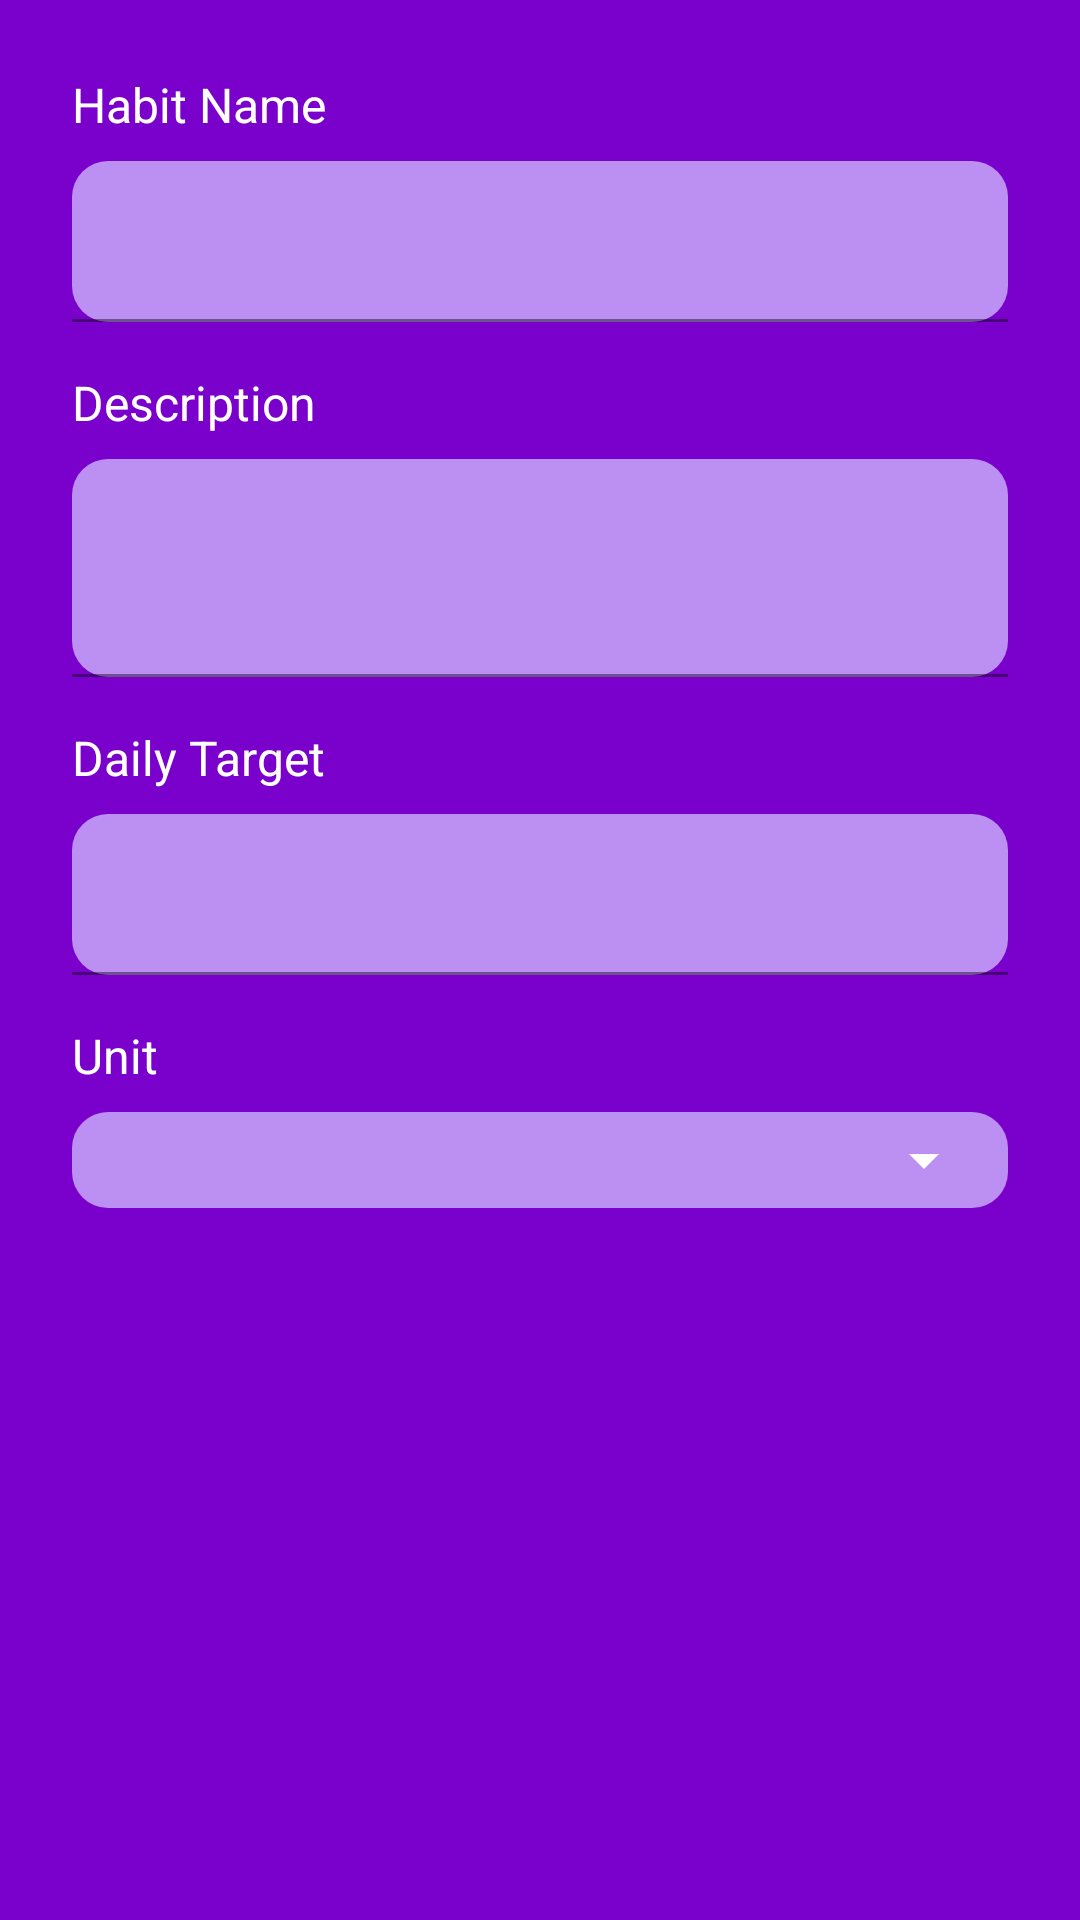

Write the Android layout XML for this screen, with the resource values it uses.
<!-- AndroidManifest.xml: application theme Theme.DailyDo -->
<!-- res/layout/dialog_add_habit.xml -->
<?xml version="1.0" encoding="utf-8"?>
<LinearLayout xmlns:android="http://schemas.android.com/apk/res/android"
    xmlns:app="http://schemas.android.com/apk/res-auto"
    android:layout_width="match_parent"
    android:layout_height="wrap_content"
    android:orientation="vertical"
    android:background="@color/logo_purple_bg"
    android:padding="24dp">

    <TextView
        android:layout_width="match_parent"
        android:layout_height="wrap_content"
        android:text="Habit Name"
        android:textColor="@color/text_primary"
        android:textSize="16sp"
        android:layout_marginBottom="8dp" />

    <com.google.android.material.textfield.TextInputLayout
        android:layout_width="match_parent"
        android:layout_height="wrap_content"
        android:layout_marginBottom="16dp"
        app:boxBackgroundMode="filled"
        app:boxBackgroundColor="@color/logo_purple_light"
        app:boxCornerRadiusTopStart="12dp"
        app:boxCornerRadiusTopEnd="12dp"
        app:boxCornerRadiusBottomStart="12dp"
        app:boxCornerRadiusBottomEnd="12dp"
        app:boxStrokeColor="@color/logo_purple_light"
        app:hintTextColor="@color/text_primary">

        <com.google.android.material.textfield.TextInputEditText
            android:id="@+id/et_habit_name"
            android:layout_width="match_parent"
            android:layout_height="wrap_content"
            android:inputType="textCapWords"
            android:maxLines="1"
            android:padding="16dp"
            android:textColor="@color/black"
            android:textColorHint="@color/text_primary"
            android:textSize="16sp" />

    </com.google.android.material.textfield.TextInputLayout>

    <TextView
        android:layout_width="match_parent"
        android:layout_height="wrap_content"
        android:text="Description"
        android:textColor="@color/text_primary"
        android:textSize="16sp"
        android:layout_marginBottom="8dp" />

    <com.google.android.material.textfield.TextInputLayout
        android:layout_width="match_parent"
        android:layout_height="wrap_content"
        android:layout_marginBottom="16dp"
        app:boxBackgroundMode="filled"
        app:boxBackgroundColor="@color/logo_purple_light"
        app:boxCornerRadiusTopStart="12dp"
        app:boxCornerRadiusTopEnd="12dp"
        app:boxCornerRadiusBottomStart="12dp"
        app:boxCornerRadiusBottomEnd="12dp"
        app:boxStrokeColor="@color/logo_purple_light"
        app:hintTextColor="@color/text_primary">

        <com.google.android.material.textfield.TextInputEditText
            android:id="@+id/et_habit_description"
            android:layout_width="match_parent"
            android:layout_height="wrap_content"
            android:inputType="textCapSentences|textMultiLine"
            android:maxLines="3"
            android:minLines="2"
            android:padding="16dp"
            android:textColor="@color/black"
            android:textColorHint="@color/text_primary"
            android:textSize="16sp"
            android:gravity="top" />

    </com.google.android.material.textfield.TextInputLayout>

    <TextView
        android:layout_width="match_parent"
        android:layout_height="wrap_content"
        android:text="Daily Target"
        android:textColor="@color/text_primary"
        android:textSize="16sp"
        android:layout_marginBottom="8dp" />

    <com.google.android.material.textfield.TextInputLayout
        android:layout_width="match_parent"
        android:layout_height="wrap_content"
        android:layout_marginBottom="16dp"
        app:boxBackgroundMode="filled"
        app:boxBackgroundColor="@color/logo_purple_light"
        app:boxCornerRadiusTopStart="12dp"
        app:boxCornerRadiusTopEnd="12dp"
        app:boxCornerRadiusBottomStart="12dp"
        app:boxCornerRadiusBottomEnd="12dp"
        app:boxStrokeColor="@color/logo_purple_light"
        app:hintTextColor="@color/text_primary">

        <com.google.android.material.textfield.TextInputEditText
            android:id="@+id/et_target_value"
            android:layout_width="match_parent"
            android:layout_height="wrap_content"
            android:inputType="number"
            android:maxLines="1"
            android:padding="16dp"
            android:textColor="@color/black"
            android:textColorHint="@color/text_primary"
            android:textSize="16sp" />

    </com.google.android.material.textfield.TextInputLayout>

    <TextView
        android:layout_width="match_parent"
        android:layout_height="wrap_content"
        android:text="Unit"
        android:textColor="@color/text_primary"
        android:textSize="16sp"
        android:layout_marginBottom="8dp" />

    <Spinner
        android:id="@+id/spinner_unit"
        style="@style/Widget.App.Spinner"
        android:layout_width="match_parent"
        android:layout_height="wrap_content" />

</LinearLayout>
<!-- resources referenced by this layout -->
<resources>
  <color name="black">#FF000000</color>
  <color name="logo_purple_bg">#FF7A00CC</color>
  <color name="logo_purple_light">#FFBC8FF2</color>
  <color name="text_primary">#FFFFFFFF</color>
  <style name="Theme.DailyDo" parent="Base.Theme.DailyDo" />
  <color name="primary">@color/logo_orange_stroke</color>
  <color name="on_primary">#FFFFFFFF</color>
  <color name="primary_variant">@color/logo_orange_stroke</color>
  <color name="secondary">@color/logo_purple_light</color>
  <color name="on_secondary">#FFFFFFFF</color>
  <color name="secondary_variant">@color/logo_orange_stroke</color>
  <color name="error">#FFEF5350</color>
  <color name="on_error">#FFFFFFFF</color>
  <color name="surface">@color/logo_purple_bg</color>
  <color name="text_secondary">#FFFFFFFF</color>
  <style name="TextAppearance.App.HeadlineLarge" parent="TextAppearance.Material3.HeadlineLarge">
          <item name="android:textSize">@dimen/text_size_headline_large</item>
      </style>
  <style name="TextAppearance.App.HeadlineMedium" parent="TextAppearance.Material3.HeadlineMedium">
          <item name="android:textSize">@dimen/text_size_headline_medium</item>
      </style>
  <style name="TextAppearance.App.HeadlineSmall" parent="TextAppearance.Material3.HeadlineSmall">
          <item name="android:textSize">@dimen/text_size_headline_small</item>
      </style>
  <style name="TextAppearance.App.TitleMedium" parent="TextAppearance.Material3.TitleMedium">
          <item name="android:textSize">@dimen/text_size_title_medium</item>
      </style>
  <style name="TextAppearance.App.TitleSmall" parent="TextAppearance.Material3.TitleSmall">
          <item name="android:textSize">@dimen/text_size_title_small</item>
      </style>
  <style name="TextAppearance.App.BodyLarge" parent="TextAppearance.Material3.BodyLarge">
          <item name="android:textSize">@dimen/text_size_body_large</item>
      </style>
  <style name="TextAppearance.App.BodyMedium" parent="TextAppearance.Material3.BodyMedium">
          <item name="android:textSize">@dimen/text_size_body_medium</item>
      </style>
  <style name="TextAppearance.App.LabelLarge" parent="TextAppearance.Material3.LabelLarge">
          <item name="android:textSize">@dimen/text_size_label_large</item>
      </style>
  <style name="TextAppearance.App.LabelMedium" parent="TextAppearance.Material3.LabelMedium">
          <item name="android:textSize">@dimen/text_size_label_medium</item>
      </style>
  <style name="TextAppearance.App.LabelSmall" parent="TextAppearance.Material3.LabelSmall">
          <item name="android:textSize">@dimen/text_size_label_small</item>
      </style>
  <style name="ShapeAppearance.DailyDo.Small" parent="ShapeAppearance.Material3.SmallComponent">
          <item name="cornerFamily">rounded</item>
          <item name="cornerSize">8dp</item>
      </style>
  <style name="ShapeAppearance.DailyDo.Medium" parent="ShapeAppearance.Material3.MediumComponent">
          <item name="cornerFamily">rounded</item>
          <item name="cornerSize">12dp</item>
      </style>
  <style name="ShapeAppearance.DailyDo.Large" parent="ShapeAppearance.Material3.LargeComponent">
          <item name="cornerFamily">rounded</item>
          <item name="cornerSize">16dp</item>
      </style>
  <color name="logo_orange_stroke">#FFCC5500</color>
  <dimen name="text_size_headline_large">26sp</dimen>
  <dimen name="text_size_headline_medium">24sp</dimen>
  <dimen name="text_size_headline_small">22sp</dimen>
  <dimen name="text_size_title_medium">18sp</dimen>
  <dimen name="text_size_title_small">16sp</dimen>
  <dimen name="text_size_body_large">20sp</dimen>
  <dimen name="text_size_body_medium">18sp</dimen>
  <dimen name="text_size_label_large">18sp</dimen>
  <dimen name="text_size_label_medium">16sp</dimen>
  <dimen name="text_size_label_small">14sp</dimen>
</resources>
